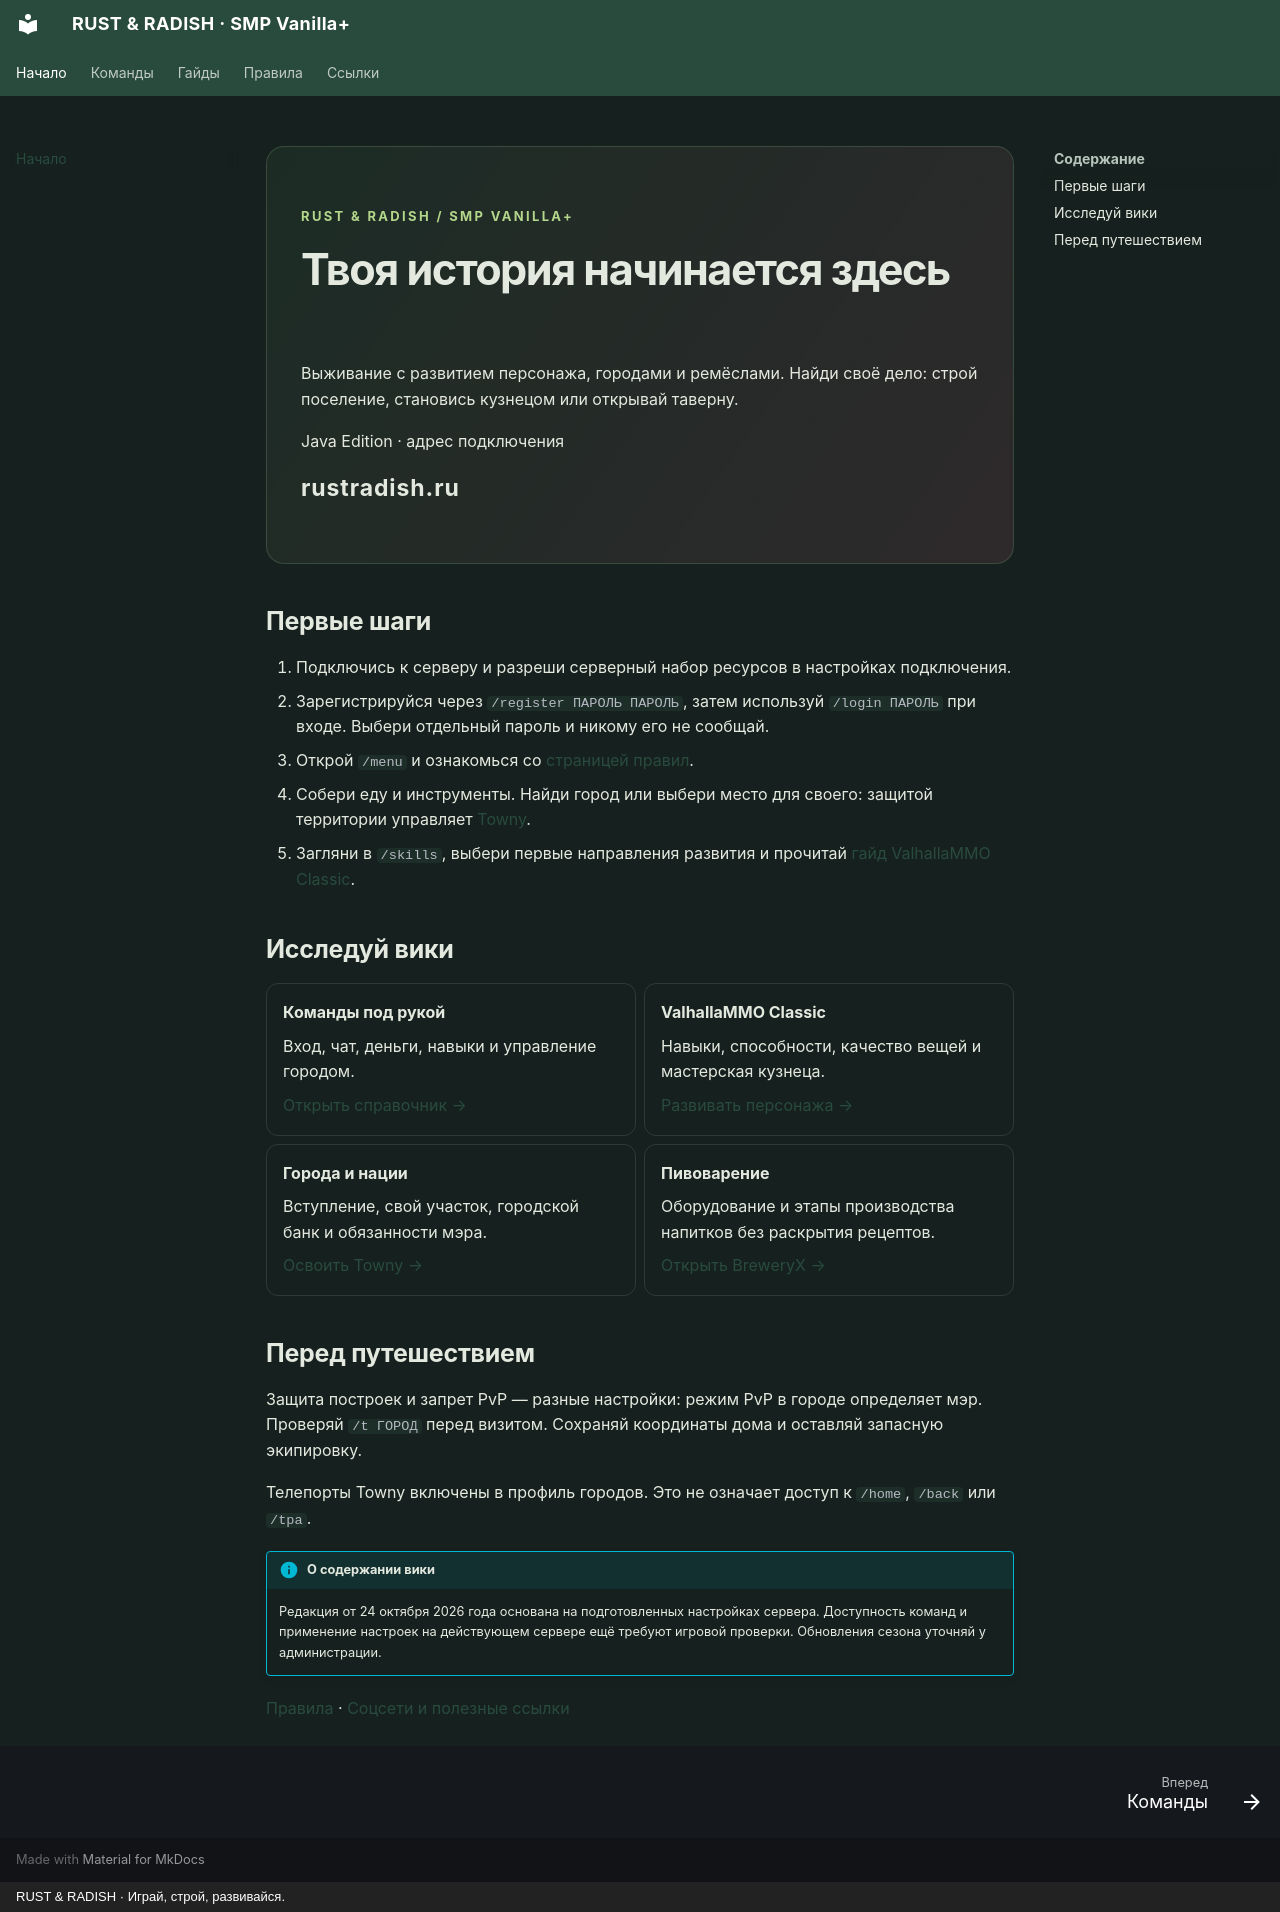

repository: PhenomeNnN/RRSMPVanilla- · page: index.html · generator: mkdocs · copyright: RUST & RADISH · Играй, строй, развивайся.

---
title: Добро пожаловать
---

<div class="hero" markdown>
<span class="eyebrow">RUST & RADISH / SMP VANILLA+</span>

# Твоя история начинается здесь

Выживание с развитием персонажа, городами и ремёслами. Найди своё дело: строй поселение, становись кузнецом или открывай таверну.

Java Edition · адрес подключения

<span class="server-address">rustradish.ru</span>
</div>

## Первые шаги

1. Подключись к серверу и разреши серверный набор ресурсов в настройках подключения.
2. Зарегистрируйся через `/register ПАРОЛЬ ПАРОЛЬ`, затем используй `/login ПАРОЛЬ` при входе. Выбери отдельный пароль и никому его не сообщай.
3. Открой `/menu` и ознакомься со [страницей правил](rules.md).
4. Собери еду и инструменты. Найди город или выбери место для своего: защитой территории управляет [Towny](guides/towny.md).
5. Загляни в `/skills`, выбери первые направления развития и прочитай [гайд ValhallaMMO Classic](guides/valhalla.md).

## Исследуй вики

<div class="grid cards" markdown>

-   **Команды под рукой**

    Вход, чат, деньги, навыки и управление городом.

    [Открыть справочник →](commands.md)

-   **ValhallaMMO Classic**

    Навыки, способности, качество вещей и мастерская кузнеца.

    [Развивать персонажа →](guides/valhalla.md)

-   **Города и нации**

    Вступление, свой участок, городской банк и обязанности мэра.

    [Освоить Towny →](guides/towny.md)

-   **Пивоварение**

    Оборудование и этапы производства напитков без раскрытия рецептов.

    [Открыть BreweryX →](guides/breweryx.md)

</div>

## Перед путешествием

Защита построек и запрет PvP — разные настройки: режим PvP в городе определяет мэр. Проверяй `/t ГОРОД` перед визитом. Сохраняй координаты дома и оставляй запасную экипировку.

Телепорты Towny включены в профиль городов. Это не означает доступ к `/home`, `/back` или `/tpa`.

!!! info "О содержании вики"
    Редакция от 24 октября 2026 года основана на подготовленных настройках сервера. Доступность команд и применение настроек на действующем сервере ещё требуют игровой проверки. Обновления сезона уточняй у администрации.

[Правила](rules.md) · [Соцсети и полезные ссылки](links.md)
